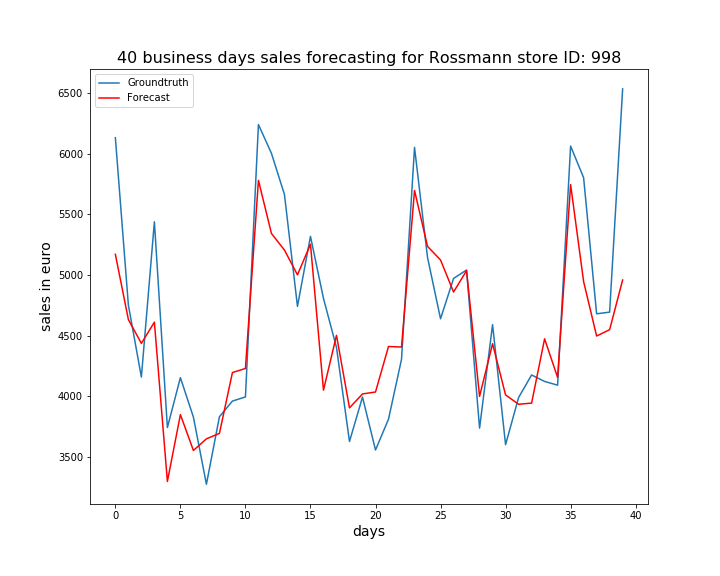

The table this chart was drawn from, first rows:
, ActualSales, Sales
0, 6131, 5170
1, 4752, 4633
2, 4159, 4436
3, 5438, 4611
4, 3743, 3299
5, 4154, 3849
6, 3829, 3554
7, 3276, 3650
8, 3832, 3695
9, 3961, 4196
10, 3995, 4230
11, 6239, 5780
12, 6002, 5342
13, 5663, 5205
14, 4741, 5001
15, 5318, 5253
16, 4807, 4051
17, 4403, 4503
18, 3628, 3905
19, 3994, 4020
20, 3558, 4036
21, 3812, 4411
22, 4305, 4406
23, 6051, 5696
24, 5144, 5235
25, 4639, 5124
26, 4971, 4859
27, 5041, 5035
28, 3738, 4000
29, 4591, 4434
30, 3602, 4012
31, 3990, 3935
32, 4176, 3944
33, 4123, 4474
34, 4092, 4156
35, 6062, 5744
36, 5801, 4945
37, 4680, 4497
38, 4694, 4549
39, 6533, 4959
